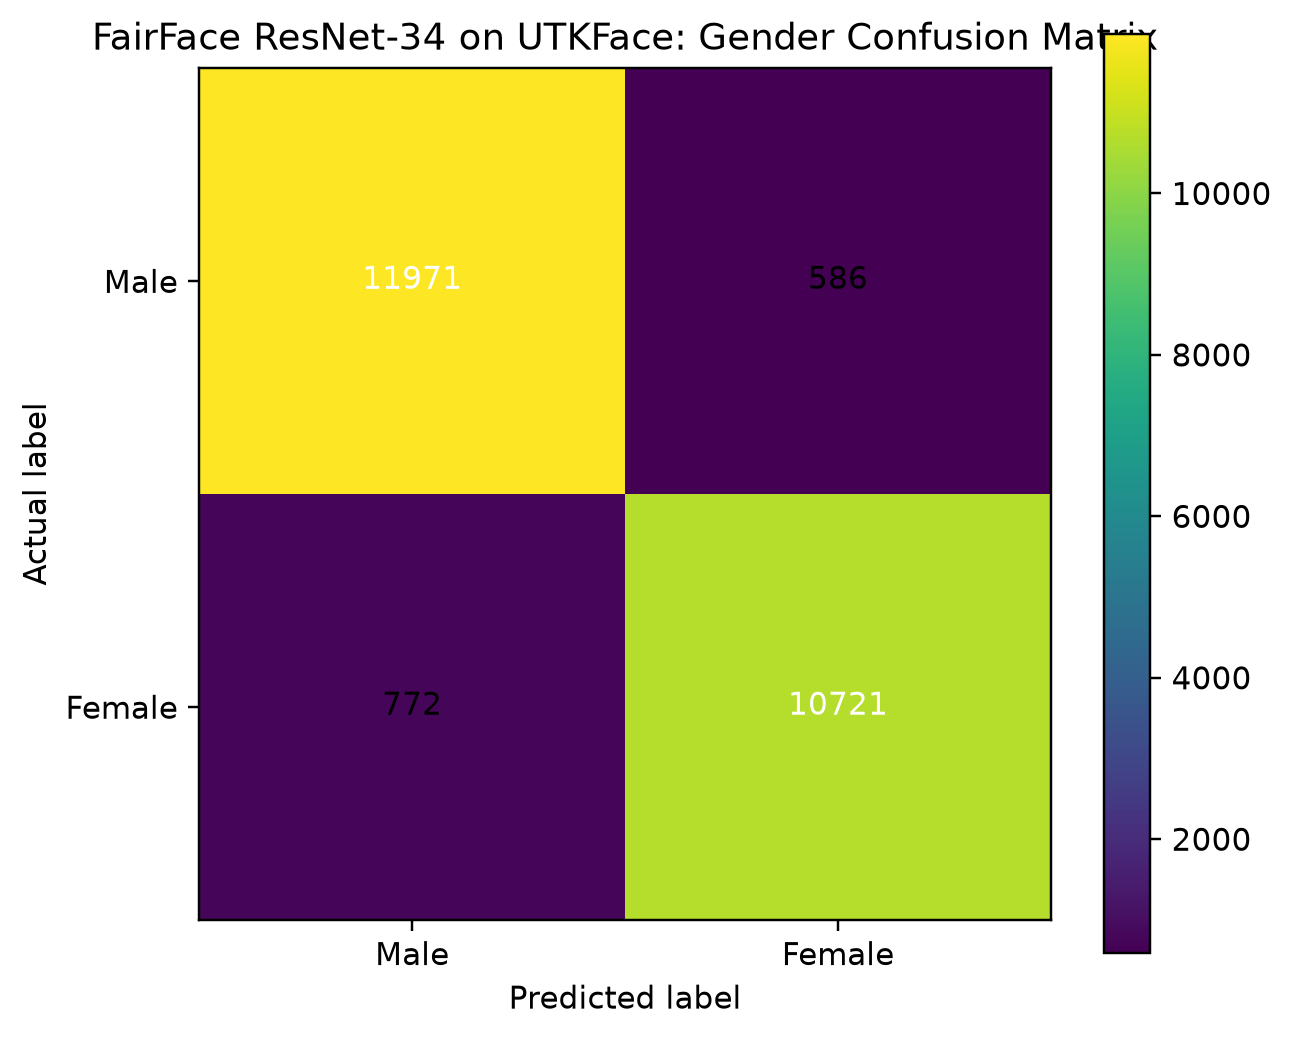

Source data for this figure (header and first rows):
actual, Male, Female
Male, 11971, 586
Female, 772, 10721
